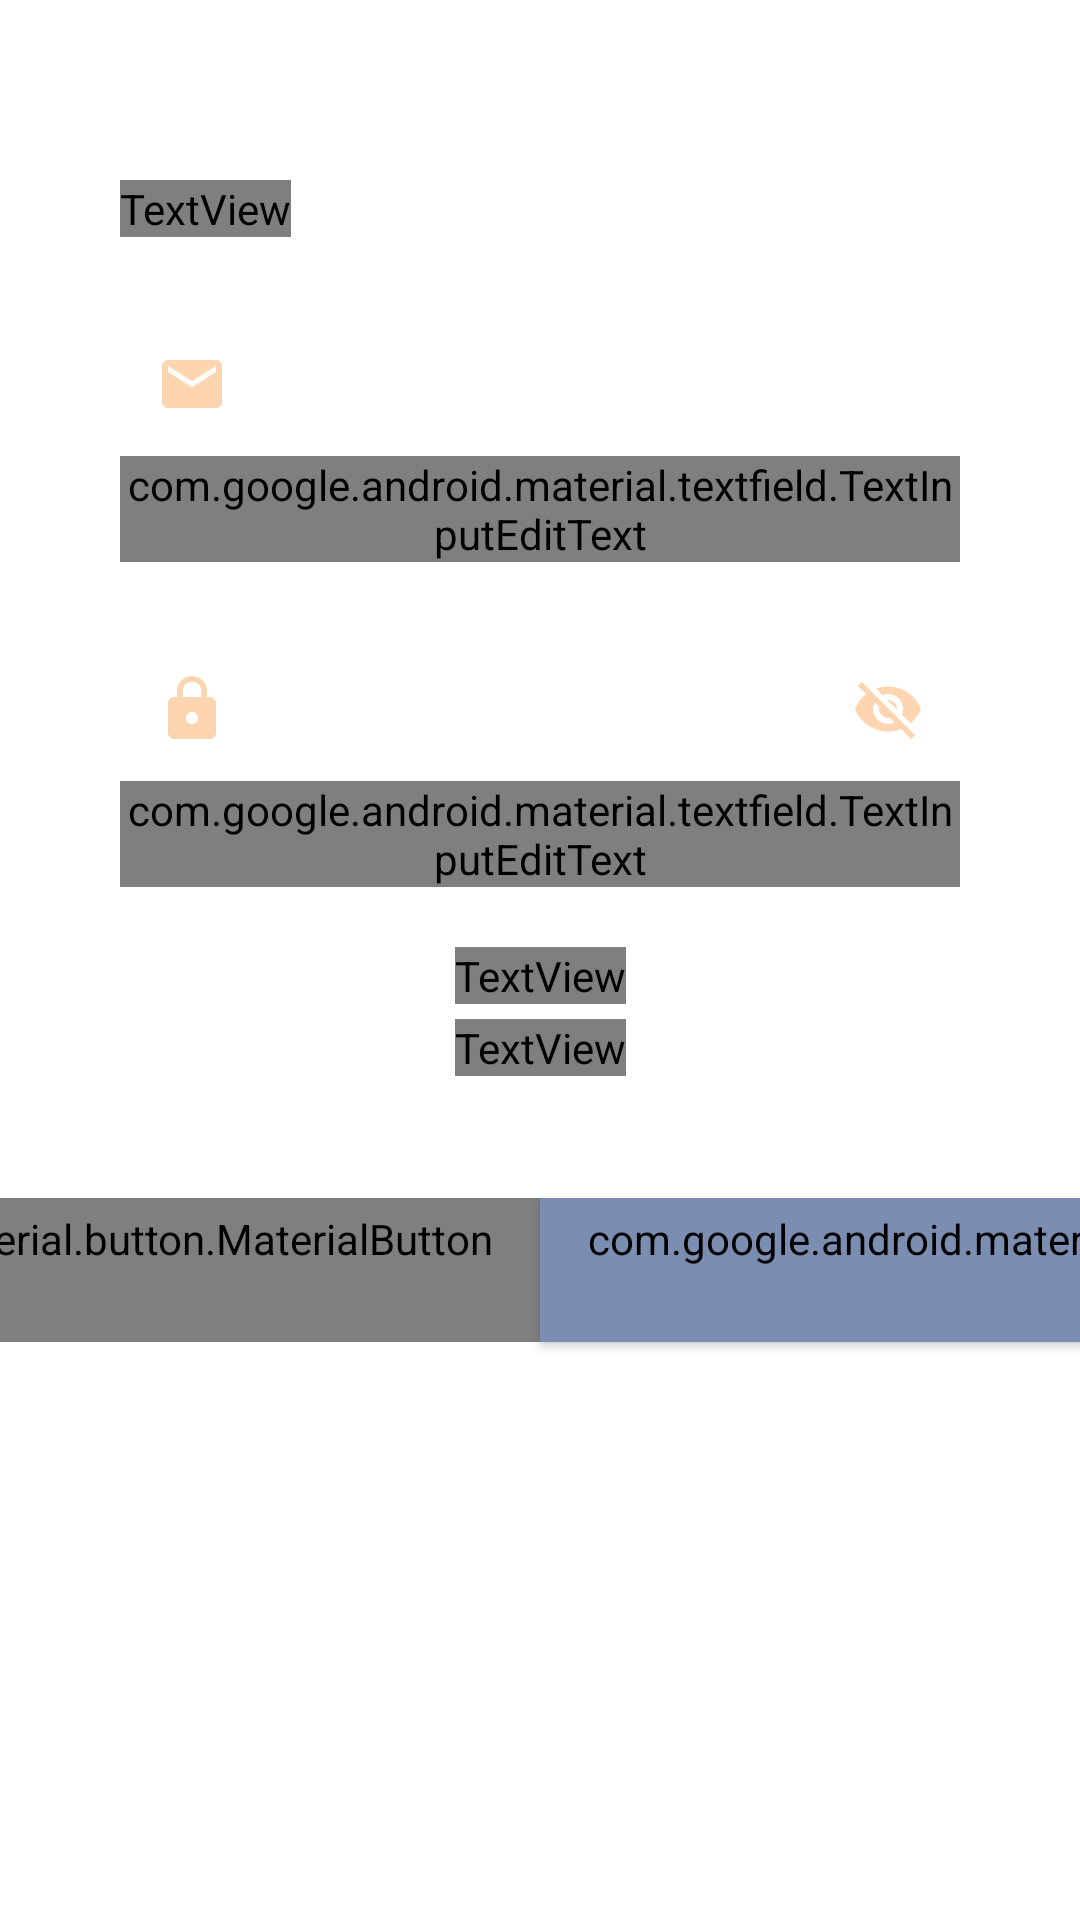

Android layout source for this screen:
<!-- AndroidManifest.xml: application theme SplashScreenTheme -->
<!-- res/layout/fragment_sign_in.xml -->
<?xml version="1.0" encoding="utf-8"?>
<androidx.constraintlayout.widget.ConstraintLayout xmlns:android="http://schemas.android.com/apk/res/android"
    xmlns:app="http://schemas.android.com/apk/res-auto"
    xmlns:tools="http://schemas.android.com/tools"
    android:layout_width="match_parent"
    android:layout_height="match_parent"
    tools:context=".ui.view.auth.SignInFragment">

    <TextView
        android:id="@+id/signInText"
        style="@style/SigningTitleStyle"
        android:text="@string/sign_in"
        android:layout_width="wrap_content"
        android:layout_height="wrap_content"
        app:layout_constraintStart_toStartOf="@id/emailTextInputLayoutSignIn"
        app:layout_constraintTop_toTopOf="parent"

        android:layout_marginTop="60dp"/>

    <com.google.android.material.textfield.TextInputLayout
        android:id="@+id/emailTextInputLayoutSignIn"
        style="@style/SigningTextInputLayoutStyle"
        app:startIconDrawable="@drawable/ic_baseline_email_24"
        android:hint="@string/email"
        android:layout_width="match_parent"
        android:layout_height="wrap_content"
        app:layout_constraintEnd_toEndOf="parent"
        app:layout_constraintStart_toStartOf="parent"
        app:layout_constraintTop_toBottomOf="@id/signInText"

        android:layout_marginHorizontal="40dp"
        android:layout_marginTop="25dp">

        <com.google.android.material.textfield.TextInputEditText
            android:id="@+id/emailTextSignIn"
            style="@style/SigningTextInputEditTextStyle"
            android:inputType="textEmailAddress"
            android:maxLength="30"
            android:layout_width="match_parent"
            android:layout_height="wrap_content" />

    </com.google.android.material.textfield.TextInputLayout>

    <com.google.android.material.textfield.TextInputLayout
        android:id="@+id/passwordTextInputLayoutSignIn"
        style="@style/SigningTextInputLayoutStyle"
        app:startIconDrawable="@drawable/ic_baseline_lock_24"
        android:hint="@string/password"
        app:passwordToggleEnabled="true"
        app:counterMaxLength="16"
        android:layout_width="match_parent"
        android:layout_height="wrap_content"
        app:layout_constraintEnd_toEndOf="parent"
        app:layout_constraintStart_toStartOf="parent"
        app:layout_constraintTop_toBottomOf="@id/emailTextInputLayoutSignIn"

        android:layout_marginHorizontal="40dp"
        android:layout_marginTop="25dp">

        <com.google.android.material.textfield.TextInputEditText
            android:id="@+id/passwordTextSignIn"
            android:inputType="textPassword"
            style="@style/SigningTextInputEditTextStyle"
            android:layout_width="match_parent"
            android:layout_height="wrap_content" />

    </com.google.android.material.textfield.TextInputLayout>

    <TextView
        android:id="@+id/goToSignUpText"
        style="@style/SigningDirectToText"
        android:text="@string/join_here"
        android:layout_width="wrap_content"
        android:layout_height="wrap_content"
        app:layout_constraintEnd_toEndOf="@id/passwordTextInputLayoutSignIn"
        app:layout_constraintStart_toStartOf="@id/passwordTextInputLayoutSignIn"
        app:layout_constraintTop_toBottomOf="@id/passwordTextInputLayoutSignIn"

        android:layout_marginTop="20dp" />

    <TextView
        android:id="@+id/forgetPasswordText"
        style="@style/SigningDirectToText"
        android:text="@string/forget_password"
        android:layout_width="wrap_content"
        android:layout_height="wrap_content"
        app:layout_constraintEnd_toEndOf="@id/passwordTextInputLayoutSignIn"
        app:layout_constraintStart_toStartOf="@id/passwordTextInputLayoutSignIn"
        app:layout_constraintTop_toBottomOf="@id/goToSignUpText"

        android:layout_marginTop="5dp" />

    <com.google.android.material.button.MaterialButton
        android:id="@+id/backToOptionsButtonSignIn"
        style="@style/OutlinedButton"
        android:text="@string/sign_in_options"
        android:layout_width="wrap_content"
        android:layout_height="wrap_content"
        app:layout_constraintEnd_toStartOf="@id/buttonSignIn"
        app:layout_constraintStart_toStartOf="parent"
        app:layout_constraintTop_toTopOf="@id/buttonSignIn" />

    <com.google.android.material.button.MaterialButton
        android:id="@+id/buttonSignIn"
        style="@style/DenseButton"
        android:text="@string/register"
        android:layout_width="wrap_content"
        android:layout_height="wrap_content"
        app:layout_constraintEnd_toEndOf="parent"
        app:layout_constraintStart_toEndOf="@id/backToOptionsButtonSignIn"
        app:layout_constraintBottom_toTopOf="@id/guidelineBottom"

        android:layout_marginBottom="20dp"
        />

    <androidx.constraintlayout.widget.Guideline
        android:id="@+id/guidelineBottom"
        android:layout_width="wrap_content"
        android:layout_height="wrap_content"
        android:orientation="horizontal"
        app:layout_constraintGuide_percent="0.73" />

</androidx.constraintlayout.widget.ConstraintLayout>
<!-- resources referenced by this layout -->
<resources>
  <!-- drawable ic_baseline_email_24 (drawable) -->
  <vector android:height="24dp" android:tint="#D4D4DC"
      android:viewportHeight="24" android:viewportWidth="24"
      android:width="24dp" xmlns:android="http://schemas.android.com/apk/res/android">
      <path android:fillColor="@android:color/white" android:pathData="M20,4L4,4c-1.1,0 -1.99,0.9 -1.99,2L2,18c0,1.1 0.9,2 2,2h16c1.1,0 2,-0.9 2,-2L22,6c0,-1.1 -0.9,-2 -2,-2zM20,8l-8,5 -8,-5L4,6l8,5 8,-5v2z"/>
  </vector>
  <string name="email">Email</string>
  <string name="forget_password"><u>Did you forget your password ?</u></string>
  <string name="join_here"><u>Join Here!</u></string>
  <string name="password">Password</string>
  <string name="register">CONTINUE</string>
  <string name="sign_in">Sign In</string>
  <string name="sign_in_options">Sign in options</string>
  <style name="DenseButton" parent="Widget.MaterialComponents.Button">
          <item name="android:fontFamily">@font/regular</item>
          <item name="cornerRadius">@dimen/btn_corner_radius</item>
          <item name="android:backgroundTint">@color/toolbar_color</item>
          <item name="android:textColor">@color/lightest_color</item>
      </style>
  <style name="OutlinedButton" parent="Widget.MaterialComponents.Button.OutlinedButton">
          <item name="android:fontFamily">@font/regular</item>
          <item name="cornerRadius">@dimen/btn_corner_radius</item>
          <item name="strokeColor">@color/toolbar_color</item>
          <item name="android:textColor">@color/toolbar_color</item>
      </style>
  <style name="SigningDirectToText" parent="Widget.MaterialComponents.TextView">
          <item name="android:fontFamily">@font/light_italic</item>
          <item name="android:maxLines">1</item>
          <item name="android:textColor">@color/lightest_color</item>
          <item name="android:textSize">@dimen/already_have_an_account_txt</item>
          <item name="android:gravity">center</item>
          <item name="android:textAlignment">center</item>
      </style>
  <style name="SigningTextInputEditTextStyle" parent="Widget.AppCompat.EditText">
          <item name="android:fontFamily">@font/light_italic</item>
          <item name="android:maxLength">16</item>
          <item name="android:maxLines">1</item>
          <item name="android:textColor">@color/light_color</item>
      </style>
  <style name="SigningTitleStyle" parent="Widget.MaterialComponents.TextView">
          <item name="android:fontFamily">@font/semi_bold</item>
          <item name="android:maxLines">1</item>
          <item name="android:textColor">@color/light_color</item>
          <item name="android:textSize">@dimen/sign_up_txt_size</item>
          <item name="android:gravity">center</item>
          <item name="android:textAlignment">center</item>
      </style>
  <style name="SplashScreenTheme" parent="Theme.MaterialComponents.Light.NoActionBar">
          <item name="android:windowBackground">@drawable/splash_img</item>
          <item name="android:statusBarColor">@color/splash_img_background</item>
      </style>
  <dimen name="btn_corner_radius">20dp</dimen>
  <color name="toolbar_color">#7B8EB1</color>
  <color name="lightest_color">#FFF7EC</color>
  <dimen name="already_have_an_account_txt">14sp</dimen>
  <color name="light_color">#FDD5B0</color>
  <color name="grayish_color">#32594F</color>
  <color name="reddish_color">#FF747D</color>
  <dimen name="sign_up_txt_size">30sp</dimen>
  <!-- drawable splash_img (drawable) -->
  <?xml version="1.0" encoding="utf-8"?>
  <layer-list xmlns:android="http://schemas.android.com/apk/res/android">
  
      <item android:drawable="@color/splash_img_background"/>
  
      <item android:drawable="@drawable/ic_launcher_foreground"
          android:gravity="center" />
  </layer-list>
  <color name="splash_img_background">#063852</color>
</resources>
